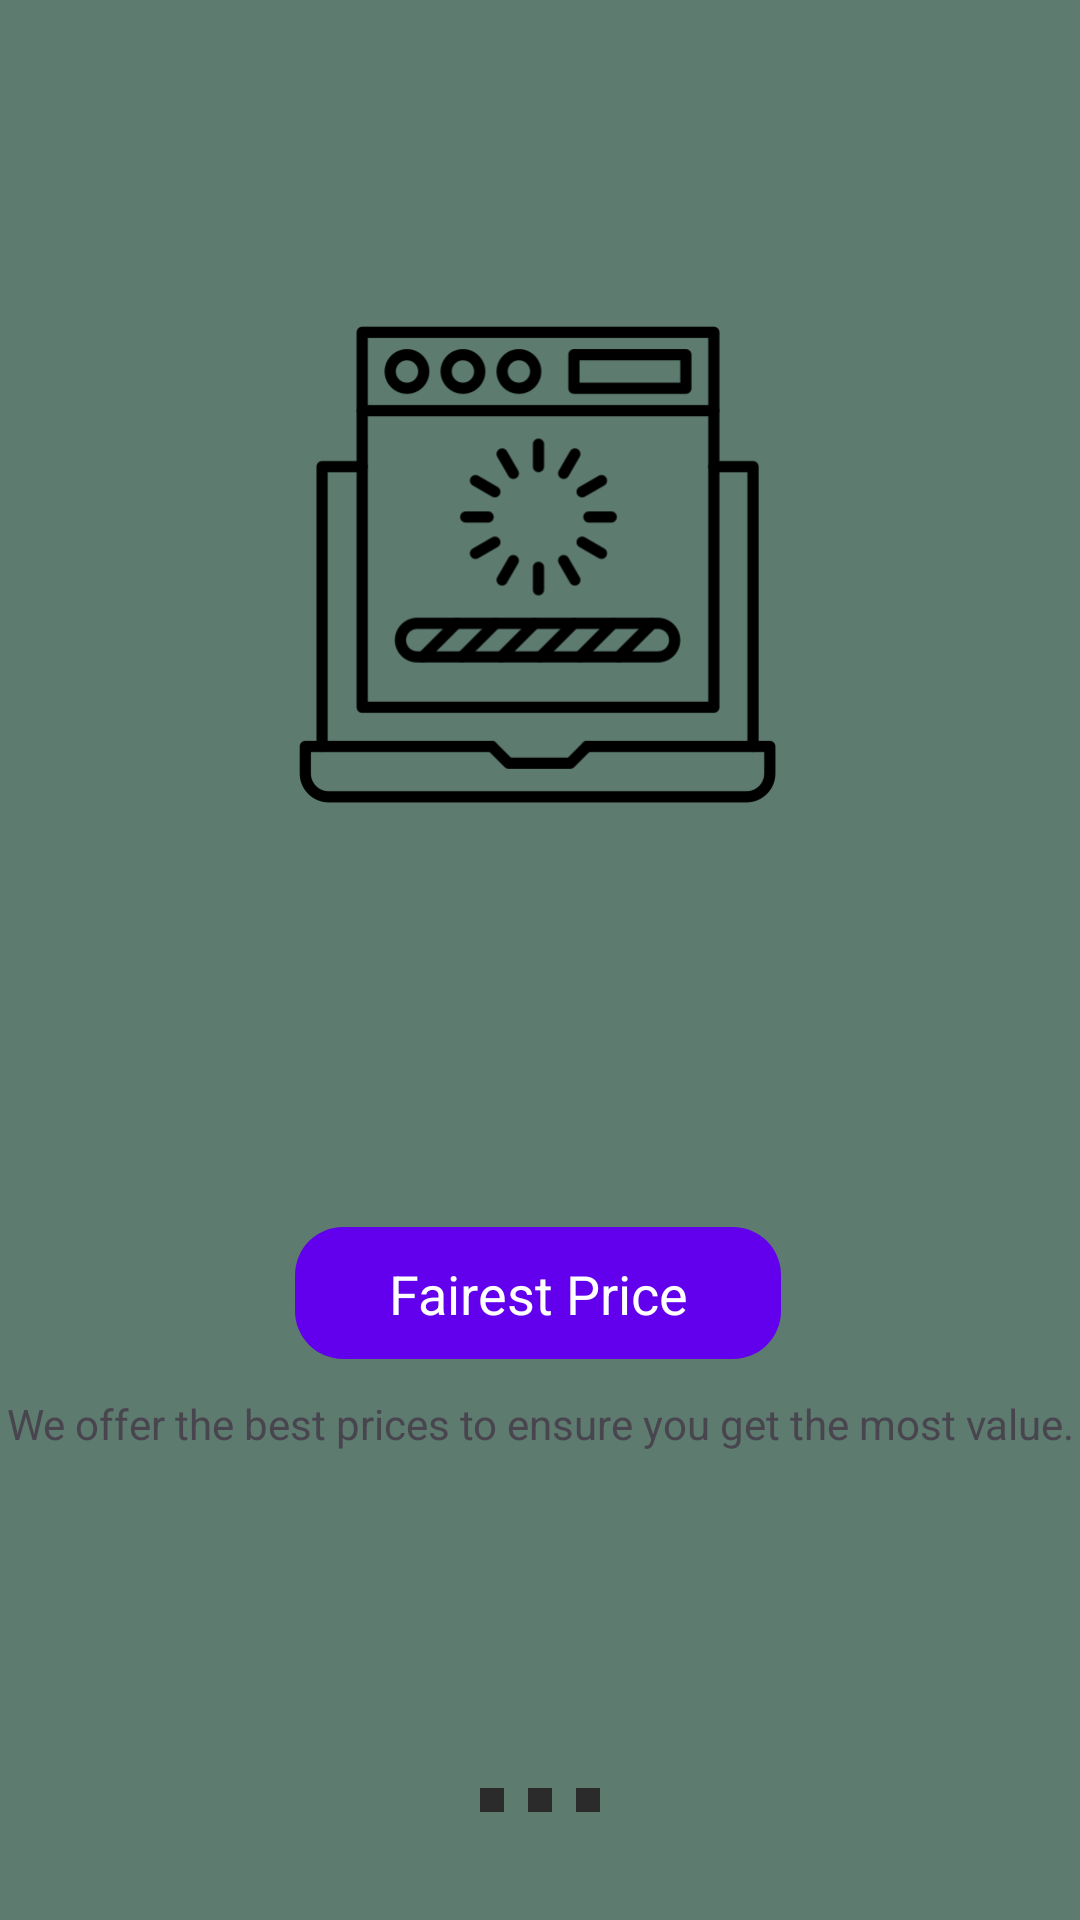

Write the Android layout XML for this screen, with the resource values it uses.
<!-- AndroidManifest.xml: application theme Theme.Ecomapp -->
<!-- res/layout/activity_splash2.xml -->
<?xml version="1.0" encoding="utf-8"?>
<androidx.constraintlayout.widget.ConstraintLayout
    xmlns:android="http://schemas.android.com/apk/res/android"
    xmlns:app="http://schemas.android.com/apk/res-auto"
    xmlns:tools="http://schemas.android.com/tools"
    android:layout_width="match_parent"
    android:layout_height="match_parent"
    android:background="@color/lightGray">

    

    

    

    

    <ImageView
        android:id="@+id/imageWidget2"
        android:layout_width="171dp"
        android:layout_height="345dp"
        android:layout_marginTop="16dp"
        android:contentDescription="@string/logo_description"
        android:src="@drawable/splash"
        app:layout_constraintBottom_toTopOf="@+id/textFairestPrice"
        app:layout_constraintEnd_toEndOf="parent"
        app:layout_constraintHorizontal_bias="0.498"
        app:layout_constraintStart_toStartOf="parent"
        app:layout_constraintTop_toTopOf="parent" />

    <TextView
        android:id="@+id/textFairestPrice"
        android:layout_width="162dp"
        android:layout_height="44dp"
        android:layout_marginTop="48dp"
        android:background="@drawable/rectangle_background"
        android:padding="10dp"
        android:text="Fairest Price"
        android:textColor="@color/white"
        android:textAlignment="center"
        android:textSize="18sp"
        app:layout_constraintEnd_toEndOf="parent"
        app:layout_constraintHorizontal_bias="0.497"
        app:layout_constraintStart_toStartOf="parent"
        app:layout_constraintTop_toBottomOf="@id/imageWidget2" />

    <TextView
        android:id="@+id/textDescription2"
        android:layout_width="0dp"
        android:layout_height="wrap_content"
        android:layout_marginTop="12dp"
        android:text="We offer the best prices to ensure you get the most value."
        android:textAlignment="center"
        android:textSize="14sp"
        app:layout_constraintEnd_toEndOf="parent"
        app:layout_constraintHorizontal_bias="0.0"
        app:layout_constraintStart_toStartOf="parent"
        app:layout_constraintTop_toBottomOf="@id/textFairestPrice" />

    <LinearLayout
        android:id="@+id/dotsIndicator2"
        android:layout_width="wrap_content"
        android:layout_height="wrap_content"
        android:orientation="horizontal"
        android:gravity="center"
        app:layout_constraintBottom_toBottomOf="parent"
        app:layout_constraintStart_toStartOf="parent"
        app:layout_constraintEnd_toEndOf="parent"
        android:layout_marginBottom="32dp">

        
        <View
            android:layout_width="8dp"
            android:layout_height="8dp"
            android:background="@drawable/dummy"
            android:layout_margin="4dp"/>

        <View
            android:layout_width="8dp"
            android:layout_height="8dp"
            android:background="@drawable/dummy"
            android:layout_margin="4dp"/>

        <View
            android:layout_width="8dp"
            android:layout_height="8dp"
            android:background="@drawable/dummy"
            android:layout_margin="4dp"/>
    </LinearLayout>

</androidx.constraintlayout.widget.ConstraintLayout>
<!-- resources referenced by this layout -->
<resources>
  <color name="lightGray">#5D7B6F</color>
  <color name="white">#FFFFFFFF</color>
  <!-- drawable dummy: png bitmap (drawable, 130 bytes) -->
  <!-- drawable rectangle_background (drawable) -->
  <?xml version="1.0" encoding="utf-8"?>
  <shape xmlns:android="http://schemas.android.com/apk/res/android">
      <corners android:radius="16dp"/>
      <solid android:color="#FF6200EE"/> 
      <padding android:left="8dp" android:top="8dp" android:right="8dp" android:bottom="8dp"/>
  </shape>
  <!-- drawable splash: png bitmap (drawable, 13086 bytes) -->
  <string name="logo_description">Logo of The Ultimate Store</string>
  <style name="Theme.Ecomapp" parent="Base.Theme.Ecomapp" />
  <style name="Base.Theme.Ecomapp" parent="Theme.Material3.DayNight.NoActionBar">
          
          
      </style>
</resources>
